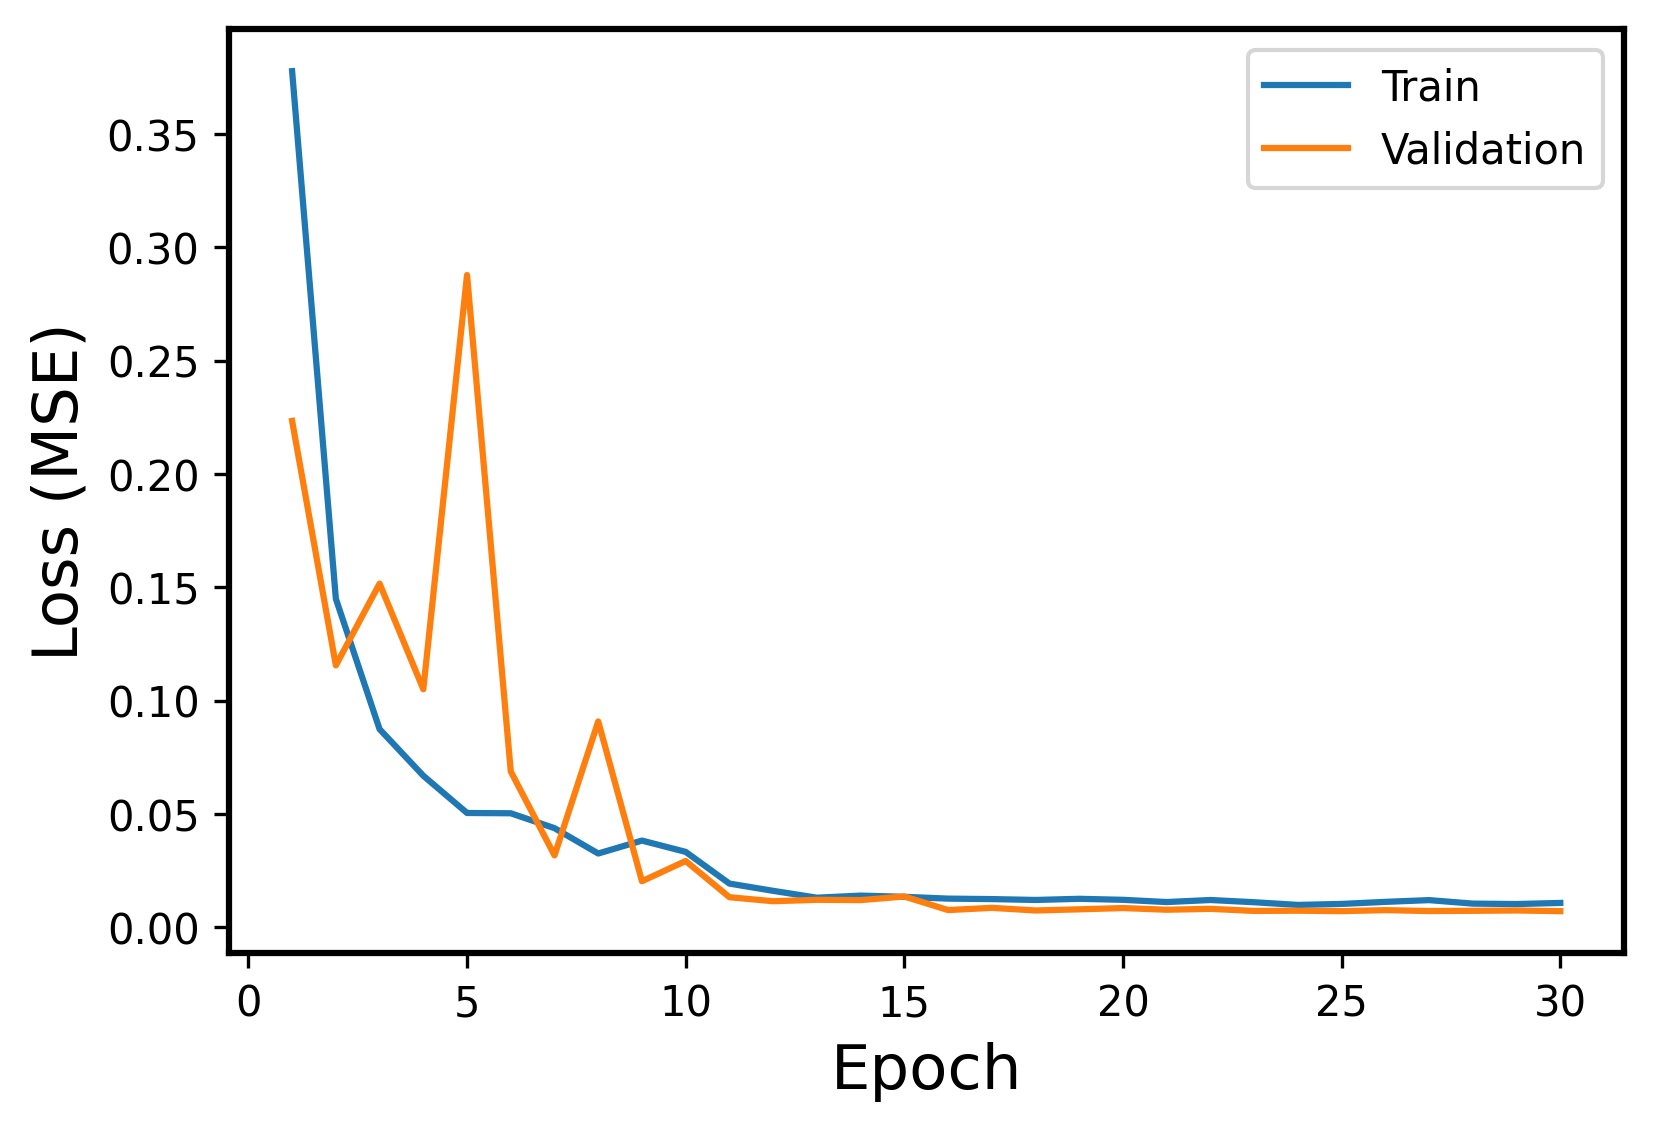

The file beside this chart, header and first rows:
Epoch, Events, Error
1, Train, 0.3777
1, Validation, 0.2234
2, Train, 0.1449
2, Validation, 0.1155
3, Train, 0.08738
3, Validation, 0.1516
4, Train, 0.06683
4, Validation, 0.105
5, Train, 0.0504
5, Validation, 0.2877
6, Train, 0.05027
6, Validation, 0.06872
7, Train, 0.0437
7, Validation, 0.0317
8, Train, 0.03252
8, Validation, 0.09079
9, Train, 0.03822
9, Validation, 0.0203
10, Train, 0.03324
10, Validation, 0.02922
11, Train, 0.01925
11, Validation, 0.01324
12, Train, 0.01605
12, Validation, 0.01146
13, Train, 0.01303
13, Validation, 0.01209
14, Train, 0.01395
14, Validation, 0.01196
15, Train, 0.01341
15, Validation, 0.01355
16, Train, 0.01261
16, Validation, 0.007566
17, Train, 0.01241
17, Validation, 0.008544
18, Train, 0.01202
18, Validation, 0.007381
19, Train, 0.01254
19, Validation, 0.007896
20, Train, 0.01209
20, Validation, 0.008454
21, Train, 0.0111
21, Validation, 0.007708
22, Train, 0.01201
22, Validation, 0.008106
23, Train, 0.01102
23, Validation, 0.007181
24, Train, 0.009836
24, Validation, 0.007282
25, Train, 0.01028
25, Validation, 0.007086
26, Train, 0.01119
26, Validation, 0.007536
27, Train, 0.01195
27, Validation, 0.00713
28, Train, 0.01041
28, Validation, 0.007242
29, Train, 0.01022
29, Validation, 0.007384
30, Train, 0.01072
30, Validation, 0.00708
